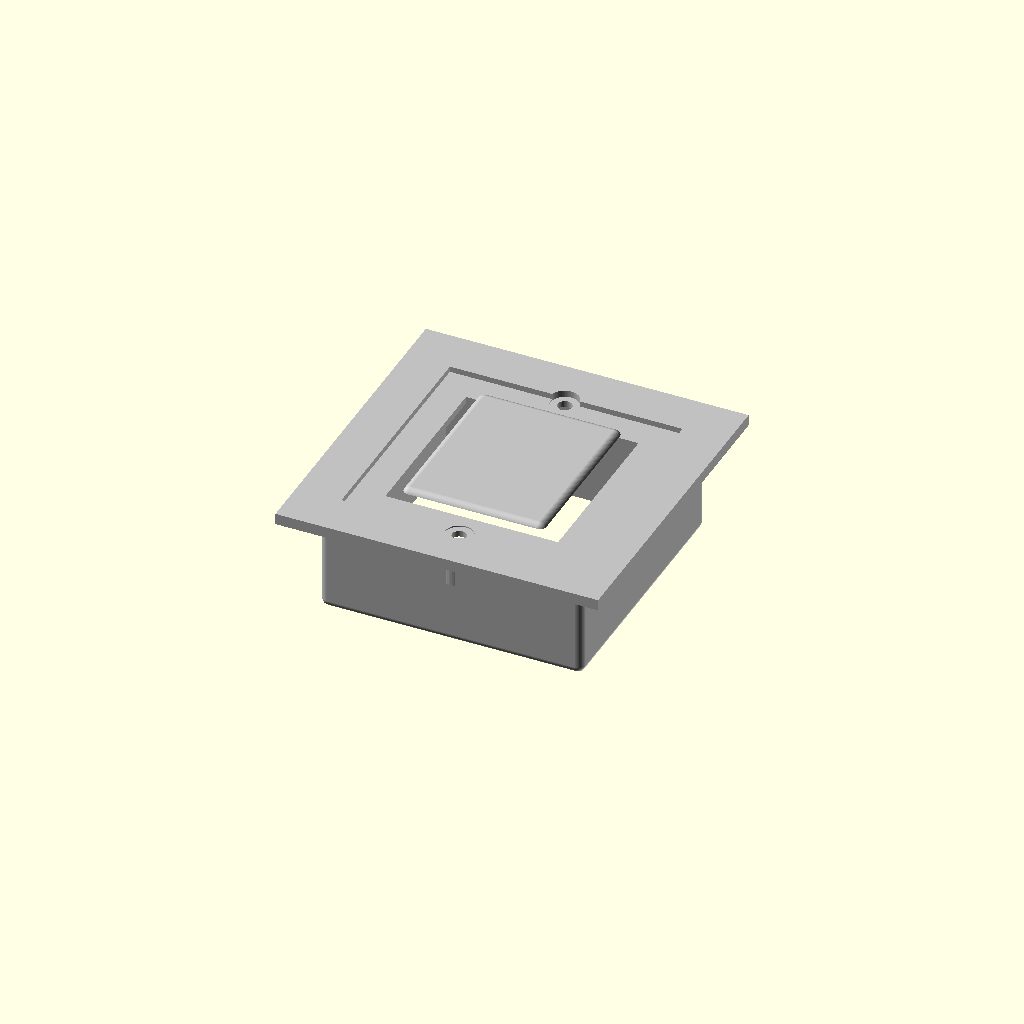
Cell 1: rendered with the file's own defaults.
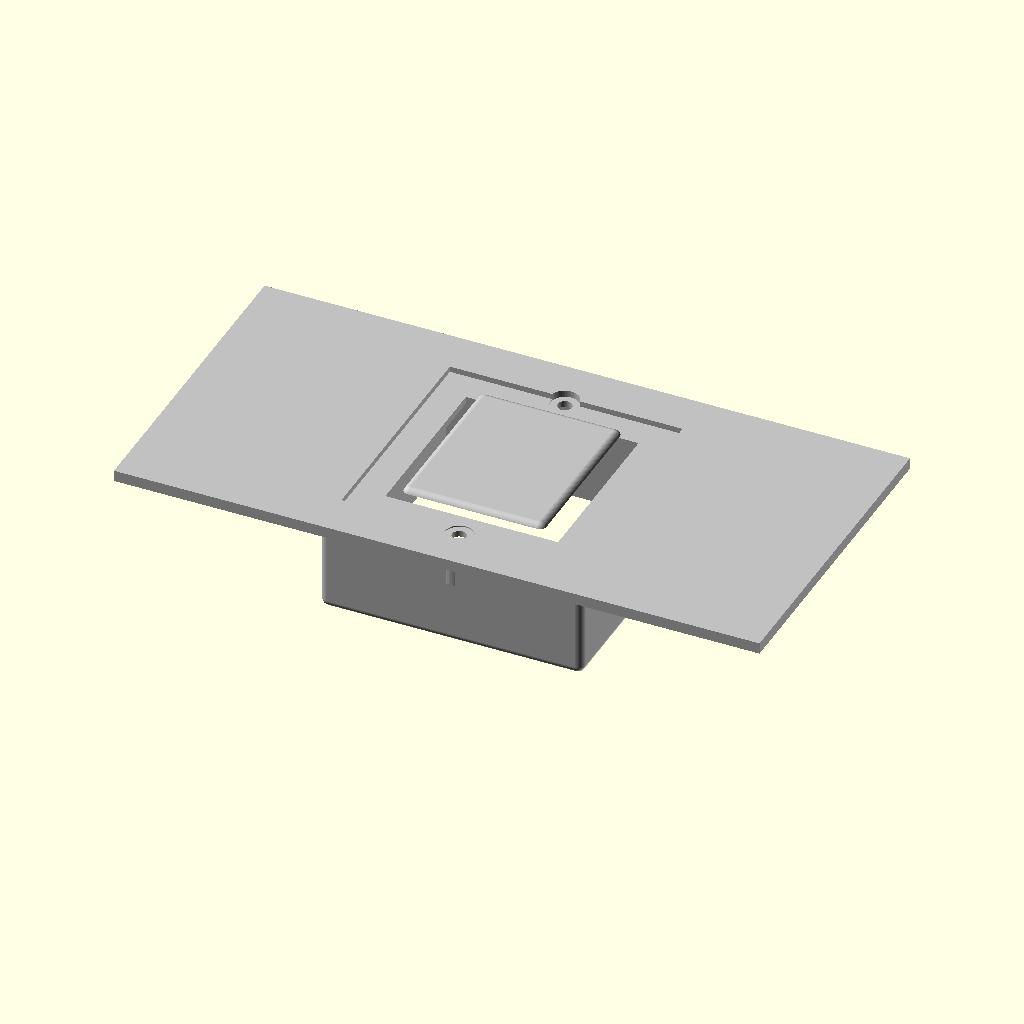
Cell 2 — plate_W set to 172, the other parameters unchanged.
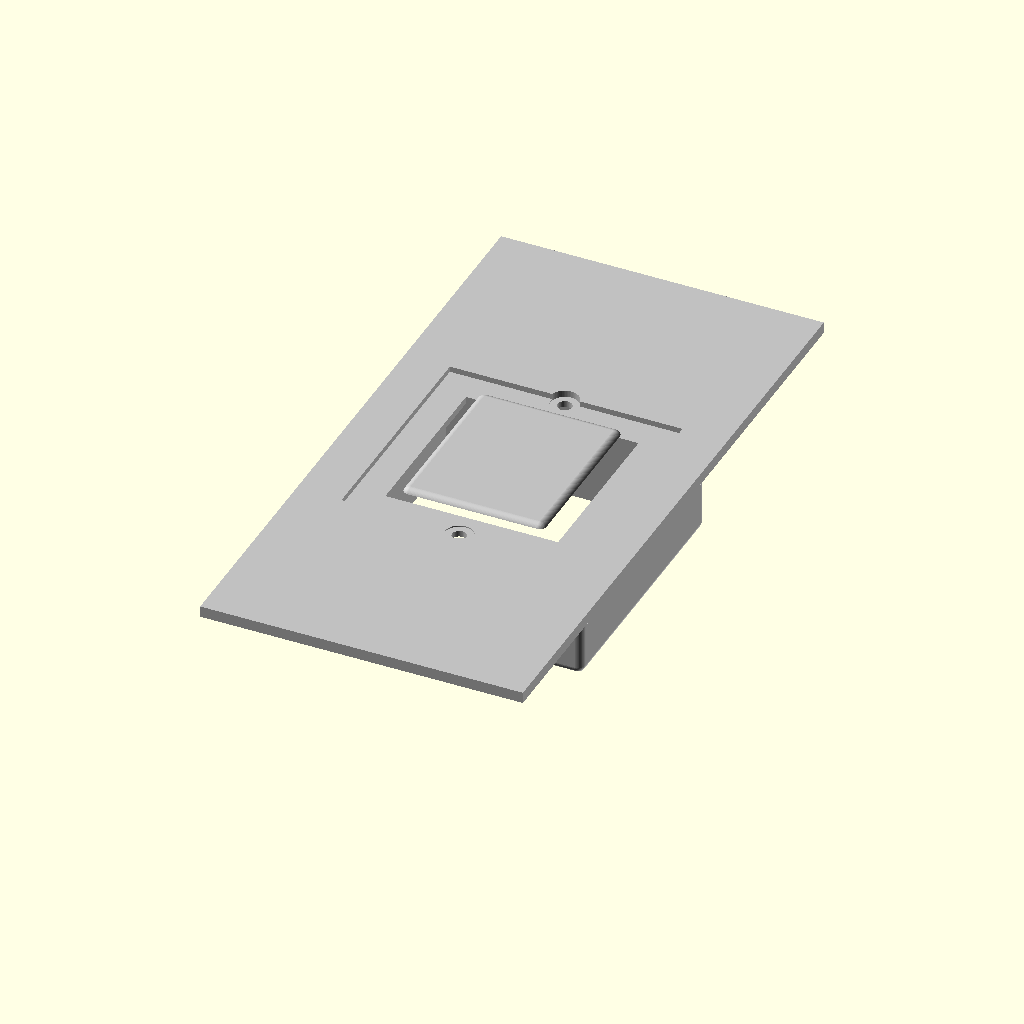
Cell 3: plate_H = 172 (everything else at default).
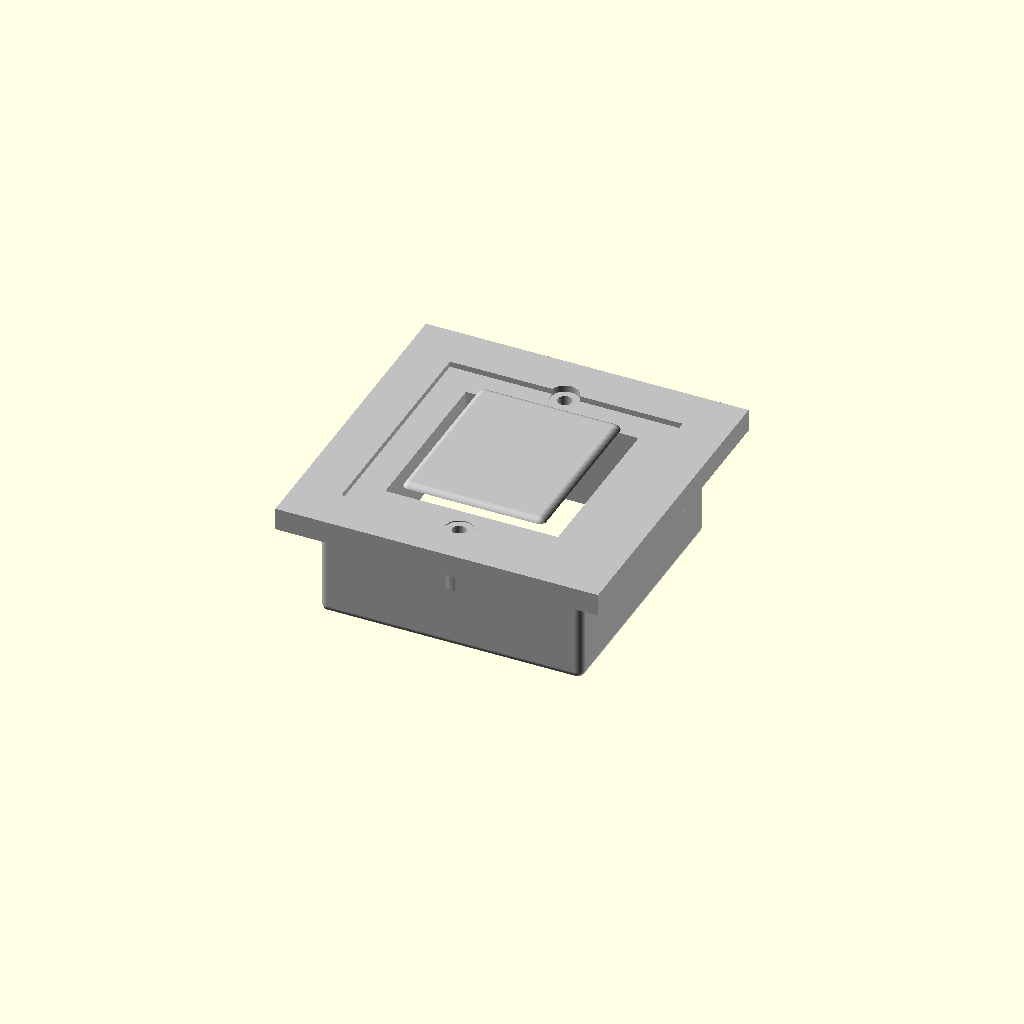
Cell 4 — plate_T set to 6, the other parameters unchanged.
All cells are drawn from one camera (rotation 55°, 0°, 25°, orthographic, colour scheme Cornfield), so only the parameter changes between them.
The OpenSCAD source (results/nopscadlib/ablations/no_retrieval/scad/mains_socket__Contactum.scad):
// Old unswitched mains socket (UK-style) — simplified but recognizable
// Single connected solid; all translate() values derived from dimensions

$fn = 64;

// ---------------- Parameters ----------------
plate_W = 86;
plate_H = 86;
plate_T = 3;

edge_bevel_inset = 2;
edge_bevel_drop  = 0.6;

// Shallow front dish (kept subtle so apertures remain visible)
recess_W = 62;
recess_H = 62;
recess_D = 0.9;

// Back housing (depth)
housing_W = 70;
housing_H = 70;
housing_D = 28;
housing_wall = 2.2;

// Socket cavity behind apertures (front-to-back)
cavity_W = 46;
cavity_H = 46;
cavity_D = 18;

// UK apertures (rectangular slots)
slot_w = 6.5;
slot_h = 14;
slot_depth = 12;

earth_w = 6.5;
earth_h = 10;
earth_depth = 12;

// Slot positions (UK: earth above, L/N below)
slot_x  = 12.7;
slot_y  = 9.5;
earth_y = 18;

// Mounting screws
screw_hole_d = 3.8;
screw_cbore_d = 7.5;
screw_cbore_depth = 1.2;
screw_hole_spacing = 60.3;

// Back-side screw bosses
boss_od = 10;
boss_id = 3.2;
boss_h  = 8;

// Raised front detailing (frame around apertures)
aperture_frame_T = 0.8;
aperture_frame_margin = 3.2;
aperture_frame_r = 2.0;

// Small overlap for robust booleans / unions
overlap = 1.2;

// ---------------- Helpers ----------------
module rounded_box(size=[10,10,10], r=1, center=true) {
  minkowski() {
    cube([max(0.01,size[0]-2*r), max(0.01,size[1]-2*r), max(0.01,size[2]-2*r)], center=center);
    sphere(r=r);
  }
}

module faceplate_beveled() {
  hull() {
    cube([plate_W, plate_H, plate_T], center=true);
    translate([0,0,edge_bevel_drop/2])
      cube([plate_W-2*edge_bevel_inset, plate_H-2*edge_bevel_inset, plate_T-edge_bevel_drop], center=true);
  }
}

module front_recess_cut() {
  // Cut from the front face inward
  translate([0,0, plate_T/2 - recess_D/2])
    cube([recess_W, recess_H, recess_D + overlap], center=true);
}

module housing_outer() {
  // Plate back face is at z = -plate_T/2
  // Housing front face slightly overlaps into plate by overlap
  // => housing center z = (-plate_T/2 + overlap) - housing_D/2
  zc = (-plate_T/2 + overlap) - housing_D/2;
  translate([0,0, zc])
    rounded_box([housing_W, housing_H, housing_D], r=2, center=true);
}

module housing_inner_cut() {
  // Hollow from the back, leaving a front wall thickness = housing_wall
  inner_W = housing_W - 2*housing_wall;
  inner_H = housing_H - 2*housing_wall;
  inner_D = housing_D - housing_wall;

  // housing front face = (-plate_T/2 + overlap)
  // inner front face = housing front - housing_wall
  inner_front = (-plate_T/2 + overlap) - housing_wall;
  zc = inner_front - inner_D/2;

  translate([0,0, zc])
    cube([inner_W, inner_H, inner_D + overlap], center=true);
}

module socket_cavity_cut() {
  // Cavity starts at the front face and goes inward
  translate([0,0, plate_T/2 - cavity_D/2])
    cube([cavity_W, cavity_H, cavity_D + overlap], center=true);
}

module slot_cut(pos=[0,0], w=6, h=14, d=10) {
  // Cut from the front face inward
  translate([pos[0], pos[1], plate_T/2 - d/2])
    cube([w, h, d + overlap], center=true);
}

module screw_counterbore_cut(ypos) {
  translate([0, ypos, plate_T/2 - screw_cbore_depth/2])
    cylinder(h=screw_cbore_depth + overlap, r=screw_cbore_d/2, center=true);
}

module boss_at(ypos) {
  // Place bosses just behind the housing inner front wall so they survive inner hollowing
  housing_front = (-plate_T/2 + overlap);
  inner_front   = housing_front - housing_wall;

  // Boss should be behind inner_front by a small amount, but still inside housing
  zc = inner_front - overlap - boss_h/2;

  translate([0, ypos, zc])
    difference() {
      cylinder(h=boss_h, r=boss_od/2, center=true);
      cylinder(h=boss_h + overlap, r=boss_id/2, center=true);
    }
}

module aperture_frame() {
  // Raised frame around the three apertures (front detailing)
  frame_W = 2*slot_x + slot_w + 2*aperture_frame_margin;
  frame_H = (earth_y + earth_h/2) - (-slot_y - slot_h/2) + 2*aperture_frame_margin;

  // Sit on the front face with slight overlap into plate
  zc = plate_T/2 + aperture_frame_T/2 - overlap/2;

  translate([0, 0, zc])
    difference() {
      rounded_box([frame_W, frame_H, aperture_frame_T], r=aperture_frame_r, center=true);
      rounded_box([frame_W - 2*aperture_frame_margin,
                   frame_H - 2*aperture_frame_margin,
                   aperture_frame_T + overlap],
                  r=max(0.5, aperture_frame_r-0.8), center=true);
    }
}

// ---------------- Build ----------------
module socket_solid() {
  union() {
    faceplate_beveled();
    housing_outer();

    // Raised frame (makes it read as a socket, not a rocker)
    aperture_frame();

    // Back bosses aligned with screw holes
    boss_at( screw_hole_spacing/2);
    boss_at(-screw_hole_spacing/2);
  }
}

module socket_model() {
  difference() {
    socket_solid();

    // Shallow front recess (dish)
    front_recess_cut();

    // Hollow housing from back (keeps walls)
    housing_inner_cut();

    // Socket cavity behind apertures
    socket_cavity_cut();

    // UK apertures: L/N vertical slots, earth vertical slot above
    slot_cut([ -slot_x, -slot_y], slot_w, slot_h, slot_depth);
    slot_cut([  slot_x, -slot_y], slot_w, slot_h, slot_depth);
    slot_cut([0, earth_y], earth_w, earth_h, earth_depth);

    // Mounting screw holes through + shallow counterbore on front
    translate([0,  screw_hole_spacing/2, 0])
      cylinder(h=plate_T + housing_D + 2*overlap, r=screw_hole_d/2, center=true);
    translate([0, -screw_hole_spacing/2, 0])
      cylinder(h=plate_T + housing_D + 2*overlap, r=screw_hole_d/2, center=true);

    screw_counterbore_cut( screw_hole_spacing/2);
    screw_counterbore_cut(-screw_hole_spacing/2);
  }
}

// Final
color("Silver") socket_model();
Customizer parameters (derived from the source; name, type, default, range or options):
plate_W: number, default 86
plate_H: number, default 86
plate_T: number, default 3
edge_bevel_inset: number, default 2
edge_bevel_drop: number, default 0.6
recess_W: number, default 62
recess_H: number, default 62
recess_D: number, default 0.9
housing_W: number, default 70
housing_H: number, default 70
housing_D: number, default 28
housing_wall: number, default 2.2
cavity_W: number, default 46
cavity_H: number, default 46
cavity_D: number, default 18
slot_w: number, default 6.5
slot_h: number, default 14
slot_depth: number, default 12
earth_w: number, default 6.5
earth_h: number, default 10
earth_depth: number, default 12
slot_x: number, default 12.7
slot_y: number, default 9.5
earth_y: number, default 18
screw_hole_d: number, default 3.8
screw_cbore_d: number, default 7.5
screw_cbore_depth: number, default 1.2
screw_hole_spacing: number, default 60.3
boss_od: number, default 10
boss_id: number, default 3.2
boss_h: number, default 8
aperture_frame_T: number, default 0.8
aperture_frame_margin: number, default 3.2
aperture_frame_r: number, default 2
overlap: number, default 1.2
